Image classification data set "perovskite_tandem" (jyotibrahmanandy/solar-cell-quality-control on GitHub). Class labels (5): defect halide segregation, defect layer delamination, defect phase degradation, defect pinhole, functional.

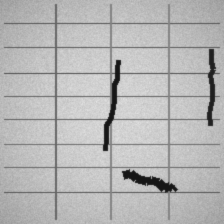
Label: defect layer delamination

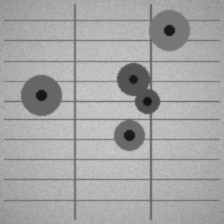
Label: defect pinhole

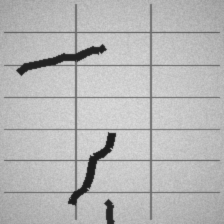
Label: defect layer delamination

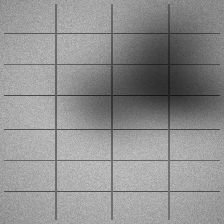
Label: defect halide segregation

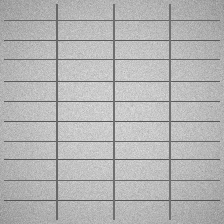
Label: functional

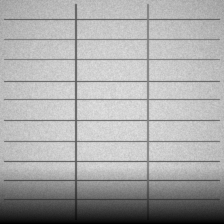
Label: defect phase degradation
